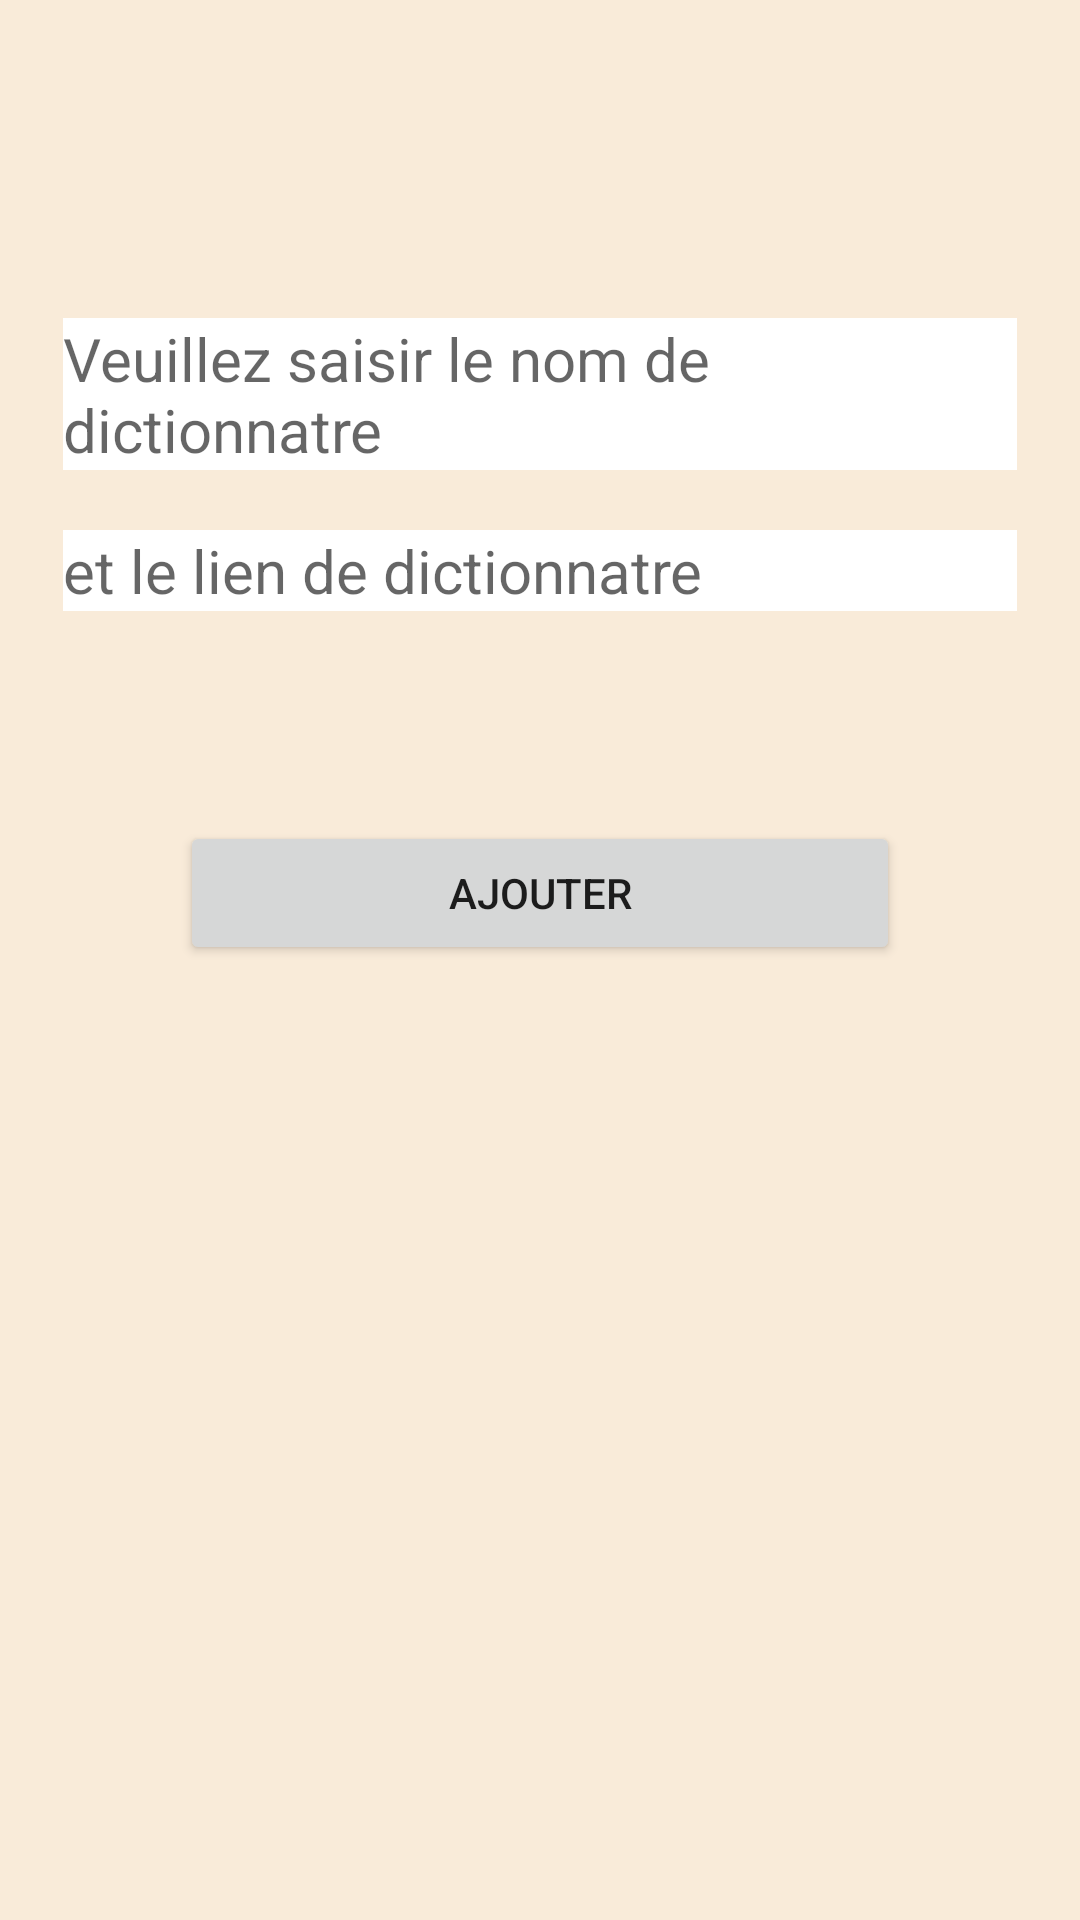

Here is an Android app screen rendered from its layout file. Give the layout XML and the strings, colors and styles it references.
<!-- AndroidManifest.xml: application theme Theme.AppLang -->
<!-- res/layout/add_dict.xml -->
<?xml version="1.0" encoding="utf-8"?>
<androidx.constraintlayout.widget.ConstraintLayout xmlns:android="http://schemas.android.com/apk/res/android"

    xmlns:app="http://schemas.android.com/apk/res-auto"
    xmlns:tools="http://schemas.android.com/tools"
    android:layout_width="match_parent"
    android:layout_height="match_parent"
    android:background="@color/beige"
    android:paddingBottom="16dp"
    android:paddingLeft="16dp"
    android:paddingRight="16dp"
    android:paddingTop="16dp"
    tools:context="fr.uparis.applang.AjoutDictActivity"
    android:orientation="vertical">

    <LinearLayout
        android:id="@+id/dict_layout"
        android:layout_width="match_parent"
        android:layout_height="match_parent"
        android:layout_marginTop="20dp"
        android:orientation="vertical"
        app:layout_constraintStart_toStartOf="parent"
        app:layout_constraintTop_toTopOf="parent">


        <EditText
            android:id="@+id/nomDictET"
            android:layout_width="match_parent"
            android:layout_height="wrap_content"
            android:layout_gravity="center_horizontal"
            android:layout_marginTop="70dp"
            android:layout_marginLeft="5dp"
            android:layout_marginRight="5dp"
            android:hint="@string/nomDict"
            android:textSize="@dimen/textSize"
            android:background="@color/white"
            />


        <EditText
            android:id="@+id/lienDictET"
            android:layout_width="match_parent"
            android:layout_height="wrap_content"
            android:layout_gravity="center_horizontal"
            android:layout_marginTop="20dp"
            android:layout_marginLeft="5dp"
            android:layout_marginRight="5dp"
            android:hint="@string/lienDict"
            android:textSize="@dimen/textSize"
            android:background="@color/white"
            />

        <Button
            android:id="@+id/ajout_dictBT"
            android:layout_width="@dimen/chercherWidth"
            android:layout_height="wrap_content"
            android:layout_gravity="center_horizontal"
            android:layout_marginBottom="5dp"
            android:layout_marginTop="70dp"
            android:onClick="ajouterDict"
            android:text="@string/ajouter" />
    </LinearLayout>

</androidx.constraintlayout.widget.ConstraintLayout>
<!-- resources referenced by this layout -->
<resources>
  <color name="beige">#F9EBD9</color>
  <color name="white">#FFFFFFFF</color>
  <dimen name="chercherWidth">240sp</dimen>
  <dimen name="textSize">20sp</dimen>
  <string name="ajouter">Ajouter</string>
  <string name="lienDict">et le lien de dictionnatre</string>
  <string name="nomDict">Veuillez saisir le nom de dictionnatre</string>
  <style name="Theme.AppLang" parent="Theme.MaterialComponents.DayNight.DarkActionBar">
          
          <item name="colorPrimary">@color/purple_500</item>
          <item name="colorPrimaryVariant">@color/purple_700</item>
          <item name="colorOnPrimary">@color/white</item>
          
          <item name="colorSecondary">@color/teal_200</item>
          <item name="colorSecondaryVariant">@color/teal_700</item>
          <item name="colorOnSecondary">@color/black</item>
          
          <item name="android:statusBarColor">?attr/colorPrimaryVariant</item>
          
      </style>
  <color name="purple_500">#FF6200EE</color>
  <color name="purple_700">#FF3700B3</color>
  <color name="teal_200">#FF03DAC5</color>
  <color name="teal_700">#FF018786</color>
  <color name="black">#FF000000</color>
</resources>
